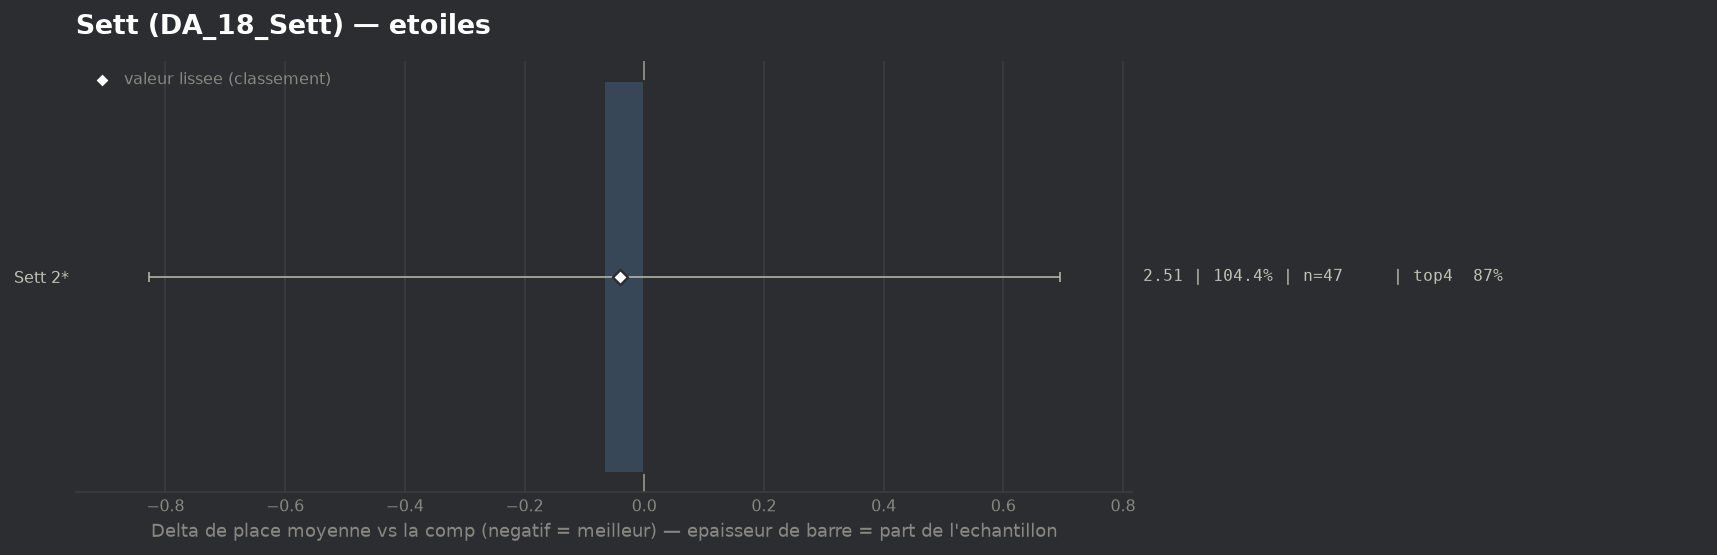

The data file committed next to this chart (first rows):
group, label, n, share, avg_place, shrunk_avg, score, d_avg, d_avg_pess, impact, d_top4, win, top2, top4, sd, z, p, significant
populaire, Sett 2*, 47, 1.044, 2.511, 2.537, -0.041, -0.067, 0.0, 0.0428, 0.0057, 0.3617, 0.6596, 0.8723, 1.855, -0.17, 0.8627, False
